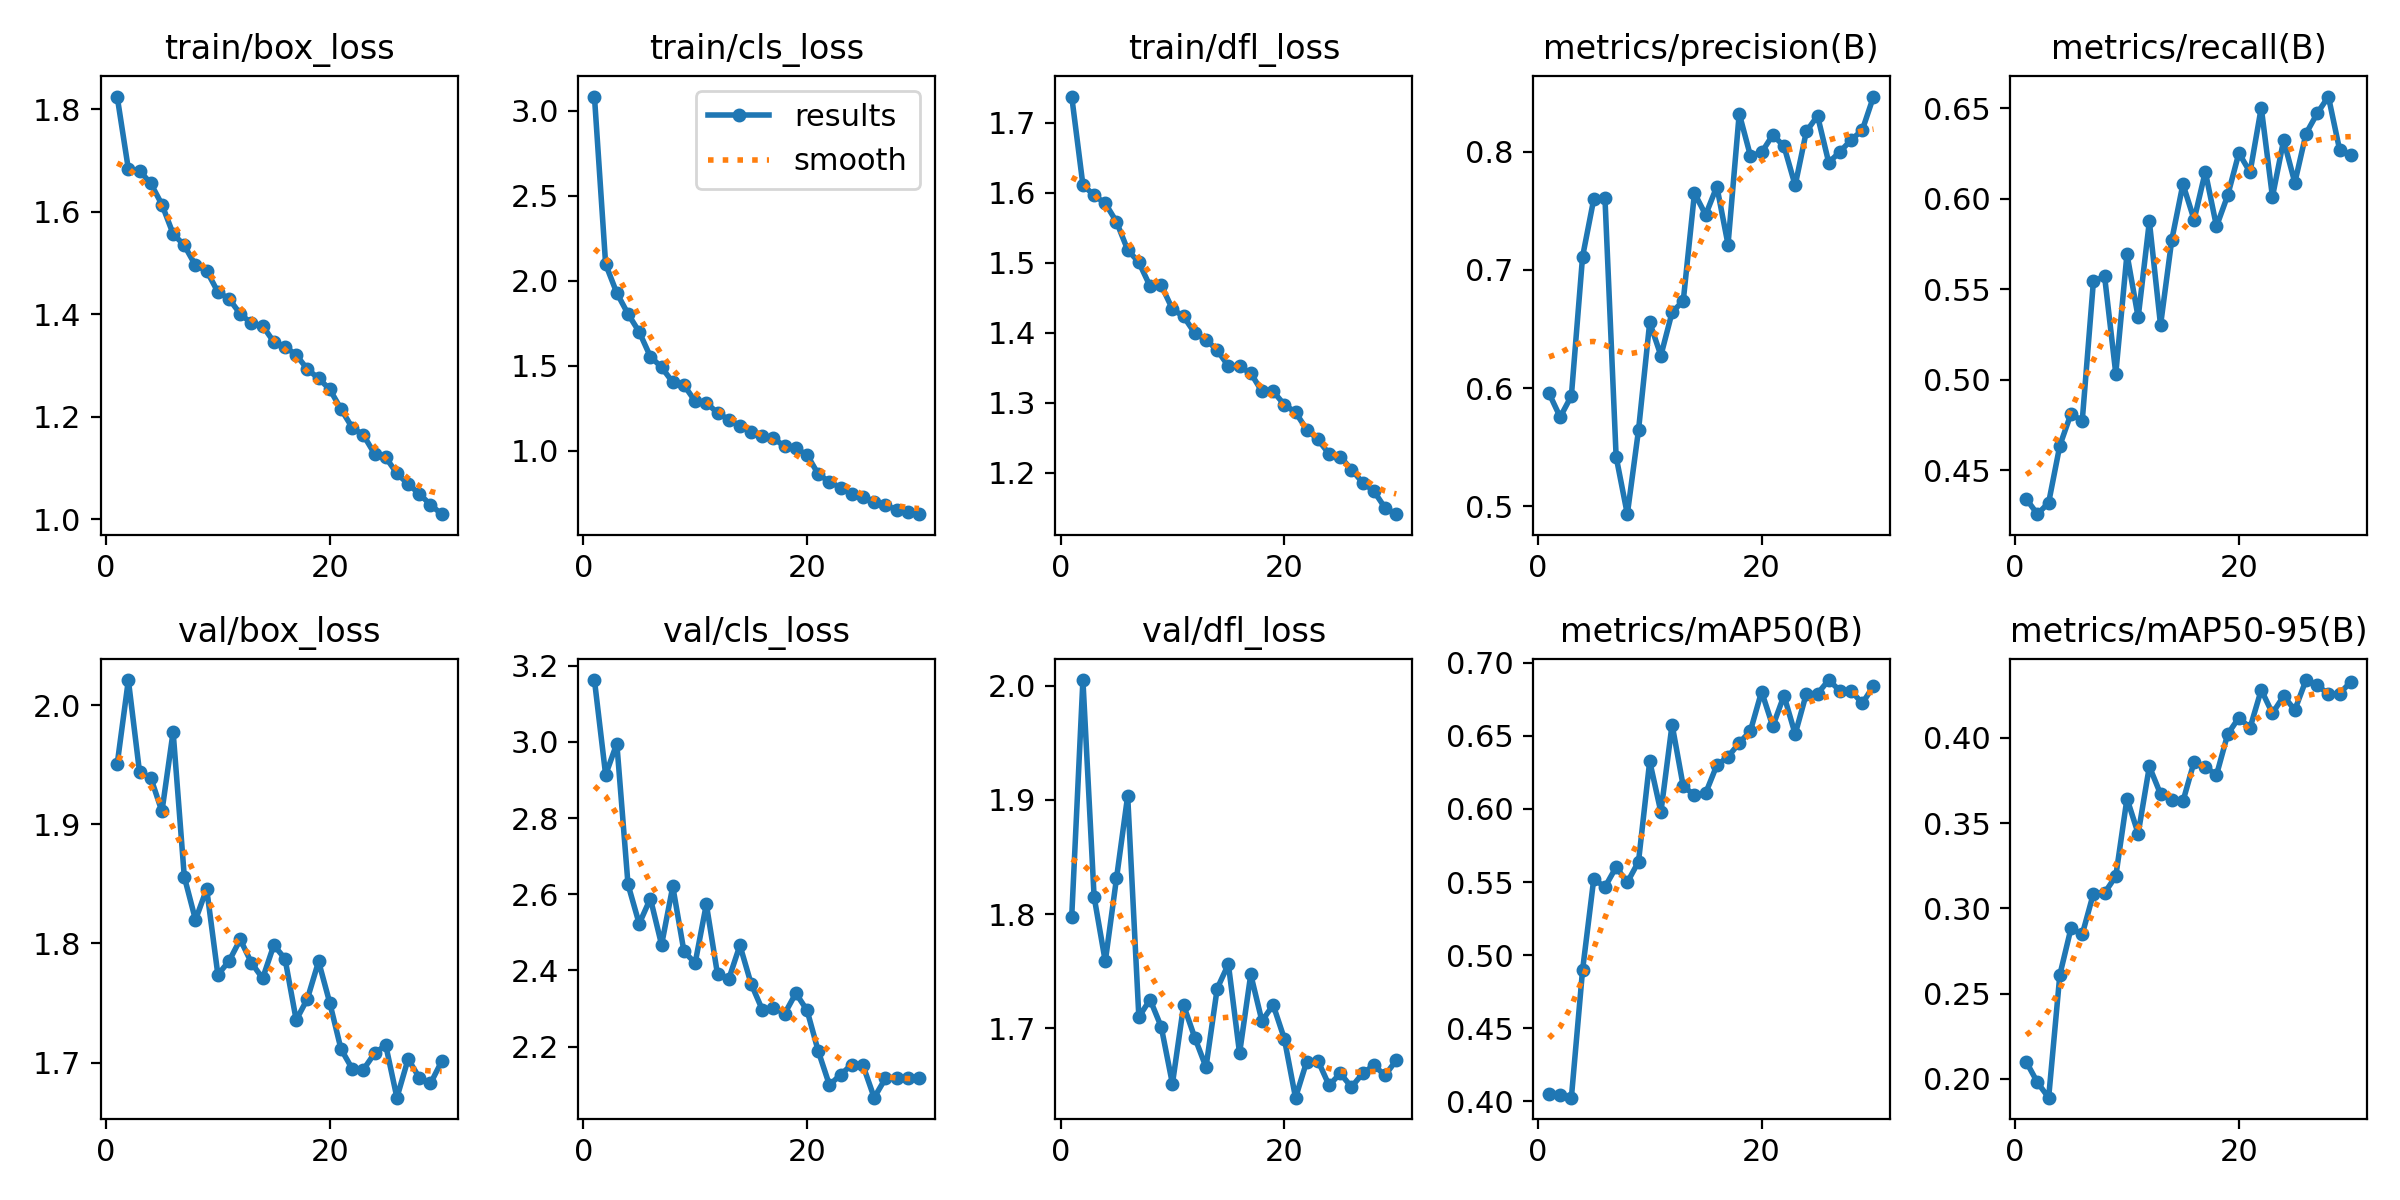

The data file committed next to this chart (first rows):
epoch, time, train/box_loss, train/cls_loss, train/dfl_loss, metrics/precision(B), metrics/recall(B), metrics/mAP50(B), metrics/mAP50-95(B), val/box_loss, val/cls_loss, val/dfl_loss, lr/pg0, lr/pg1, lr/pg2
1, 35.64, 1.825, 3.084, 1.737, 0.5956, 0.434, 0.4048, 0.21, 1.951, 3.162, 1.798, 0.0003009, 0.0003009, 0.0003009
2, 62.54, 1.683, 2.097, 1.611, 0.5754, 0.4256, 0.4041, 0.1979, 2.021, 2.914, 2.005, 0.000584, 0.000584, 0.000584
3, 88.96, 1.68, 1.928, 1.596, 0.5933, 0.432, 0.4026, 0.189, 1.944, 2.996, 1.815, 0.0008471, 0.0008471, 0.0008471
4, 115.3, 1.655, 1.805, 1.585, 0.7111, 0.4636, 0.4898, 0.261, 1.939, 2.626, 1.758, 0.000819, 0.000819, 0.000819
5, 141.8, 1.614, 1.699, 1.558, 0.7598, 0.4812, 0.5521, 0.2884, 1.911, 2.523, 1.831, 0.000789, 0.000789, 0.000789
6, 168.1, 1.557, 1.553, 1.518, 0.7611, 0.4771, 0.5466, 0.2847, 1.978, 2.589, 1.903, 0.000759, 0.000759, 0.000759
7, 194.4, 1.534, 1.491, 1.501, 0.5418, 0.5543, 0.5603, 0.3086, 1.856, 2.467, 1.71, 0.000729, 0.000729, 0.000729
8, 221, 1.495, 1.403, 1.467, 0.4932, 0.5571, 0.5498, 0.309, 1.82, 2.621, 1.725, 0.000699, 0.000699, 0.000699
9, 247.6, 1.485, 1.386, 1.468, 0.5644, 0.5033, 0.5639, 0.3189, 1.846, 2.45, 1.701, 0.000669, 0.000669, 0.000669
10, 274.2, 1.443, 1.291, 1.434, 0.6556, 0.5695, 0.6326, 0.3643, 1.774, 2.419, 1.651, 0.000639, 0.000639, 0.000639
11, 300.8, 1.43, 1.283, 1.423, 0.6275, 0.5344, 0.5978, 0.3438, 1.785, 2.574, 1.72, 0.000609, 0.000609, 0.000609
12, 327.3, 1.4, 1.222, 1.399, 0.6641, 0.5875, 0.6577, 0.3831, 1.803, 2.39, 1.692, 0.000579, 0.000579, 0.000579
13, 353.7, 1.382, 1.183, 1.39, 0.6739, 0.5301, 0.6153, 0.367, 1.784, 2.377, 1.666, 0.000549, 0.000549, 0.000549
14, 380, 1.377, 1.146, 1.375, 0.7649, 0.5771, 0.6096, 0.3636, 1.771, 2.466, 1.735, 0.000519, 0.000519, 0.000519
15, 406.4, 1.346, 1.113, 1.352, 0.7466, 0.6081, 0.6108, 0.3627, 1.799, 2.365, 1.756, 0.000489, 0.000489, 0.000489
16, 432.8, 1.336, 1.087, 1.352, 0.7705, 0.5884, 0.6299, 0.3859, 1.787, 2.297, 1.678, 0.000459, 0.000459, 0.000459
17, 459.5, 1.32, 1.072, 1.342, 0.7214, 0.615, 0.6356, 0.3829, 1.736, 2.302, 1.747, 0.000429, 0.000429, 0.000429
18, 485.8, 1.293, 1.026, 1.316, 0.8323, 0.5847, 0.6451, 0.3781, 1.754, 2.287, 1.706, 0.0003991, 0.0003991, 0.0003991
19, 512.2, 1.275, 1.013, 1.317, 0.7965, 0.6018, 0.6533, 0.402, 1.785, 2.34, 1.721, 0.0003691, 0.0003691, 0.0003691
20, 538.6, 1.253, 0.9756, 1.297, 0.7994, 0.6253, 0.6802, 0.4117, 1.75, 2.296, 1.691, 0.0003391, 0.0003391, 0.0003391
21, 566.5, 1.215, 0.8619, 1.287, 0.8142, 0.6147, 0.6565, 0.4058, 1.711, 2.188, 1.639, 0.0003091, 0.0003091, 0.0003091
22, 592.5, 1.179, 0.8166, 1.262, 0.8047, 0.6504, 0.6775, 0.428, 1.695, 2.099, 1.671, 0.0002791, 0.0002791, 0.0002791
23, 618.5, 1.164, 0.7831, 1.248, 0.7715, 0.6011, 0.6511, 0.4143, 1.694, 2.126, 1.672, 0.0002491, 0.0002491, 0.0002491
24, 644.5, 1.128, 0.7436, 1.227, 0.8172, 0.6324, 0.6788, 0.4244, 1.708, 2.153, 1.65, 0.0002191, 0.0002191, 0.0002191
25, 670.5, 1.121, 0.729, 1.223, 0.8303, 0.6089, 0.6788, 0.4162, 1.715, 2.151, 1.66, 0.0001891, 0.0001891, 0.0001891
26, 696.5, 1.089, 0.6997, 1.205, 0.7908, 0.636, 0.6881, 0.4338, 1.67, 2.066, 1.649, 0.0001591, 0.0001591, 0.0001591
27, 722.7, 1.069, 0.6775, 1.186, 0.8, 0.6472, 0.6807, 0.4308, 1.703, 2.117, 1.66, 0.0001291, 0.0001291, 0.0001291
28, 748.7, 1.049, 0.6539, 1.174, 0.8099, 0.6565, 0.6807, 0.4255, 1.687, 2.118, 1.668, 9.9081e-05, 9.9081e-05, 9.9081e-05
29, 774.7, 1.028, 0.6374, 1.15, 0.8184, 0.6272, 0.6722, 0.4259, 1.682, 2.117, 1.659, 6.9084e-05, 6.9084e-05, 6.9084e-05
30, 800.6, 1.01, 0.6264, 1.141, 0.8467, 0.6242, 0.6841, 0.4327, 1.701, 2.117, 1.672, 3.9087e-05, 3.9087e-05, 3.9087e-05
